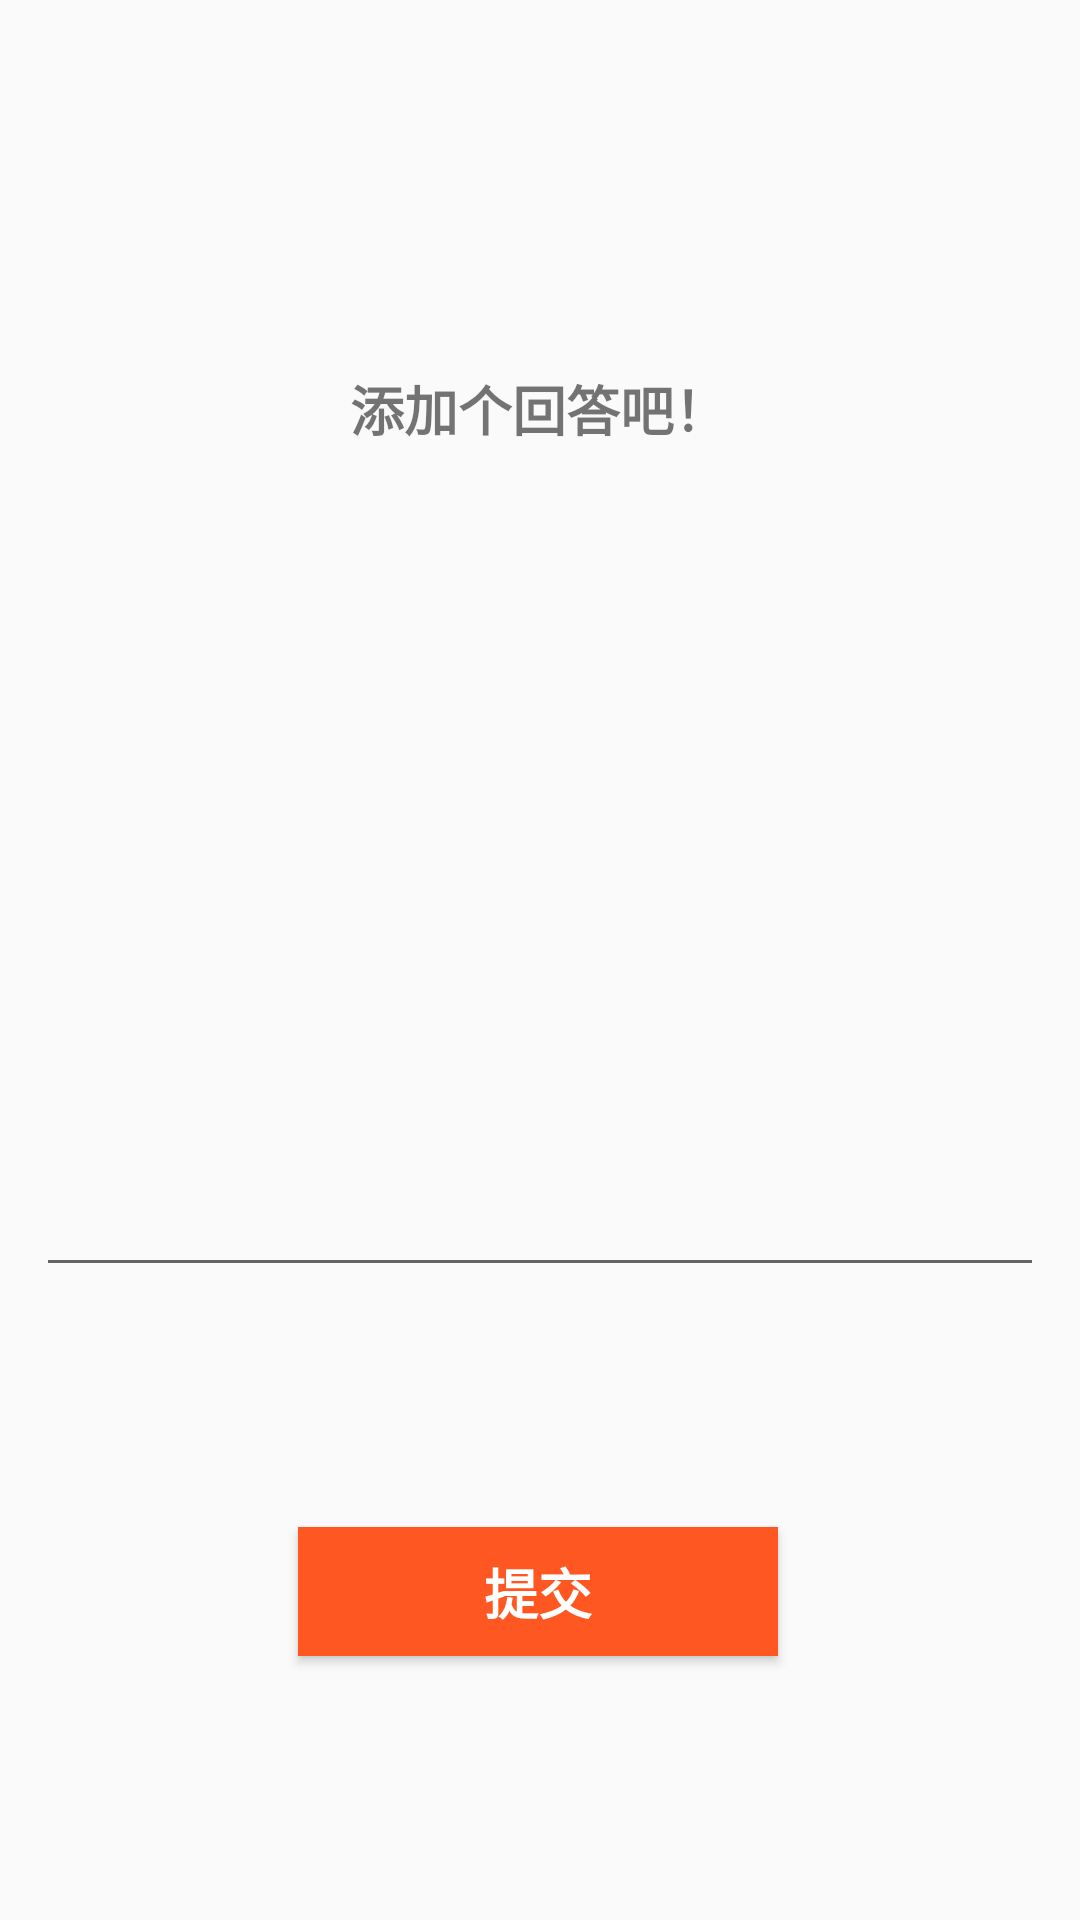

Layout XML and referenced resources for this Android screen:
<!-- AndroidManifest.xml: application theme AppTheme -->
<!-- res/layout/activity_add_answer.xml -->
<?xml version="1.0" encoding="utf-8"?>
<android.support.constraint.ConstraintLayout xmlns:android="http://schemas.android.com/apk/res/android"
    xmlns:app="http://schemas.android.com/apk/res-auto"
    xmlns:tools="http://schemas.android.com/tools"
    android:layout_width="match_parent"
    android:layout_height="match_parent"
    tools:context=".AddAnswerActivity">

    <TextView
        android:id="@+id/textView8"
        android:layout_width="wrap_content"
        android:layout_height="wrap_content"
        android:layout_marginBottom="8dp"
        android:layout_marginEnd="8dp"
        android:layout_marginStart="8dp"
        android:layout_marginTop="44dp"
        android:text="添加个回答吧！"
        android:textSize="18sp"
        android:textStyle="bold"
        app:layout_constraintBottom_toTopOf="@+id/editText"
        app:layout_constraintEnd_toEndOf="parent"
        app:layout_constraintHorizontal_bias="0.498"
        app:layout_constraintStart_toStartOf="parent"
        app:layout_constraintTop_toTopOf="parent" />

    <Button
        android:id="@+id/button"
        android:layout_width="160dp"
        android:layout_height="43dp"
        android:layout_marginBottom="88dp"
        android:layout_marginEnd="8dp"
        android:layout_marginStart="8dp"
        android:background="@color/colorAccent"
        android:text="提交"
        android:textColor="@android:color/background_light"
        android:textSize="18sp"
        android:textStyle="bold"
        app:layout_constraintBottom_toBottomOf="parent"
        app:layout_constraintEnd_toEndOf="parent"
        app:layout_constraintHorizontal_bias="0.497"
        app:layout_constraintStart_toStartOf="parent" />

    <EditText
        android:id="@+id/editText"
        android:layout_width="336dp"
        android:layout_height="193dp"
        android:layout_marginBottom="80dp"
        android:layout_marginEnd="9dp"
        android:layout_marginStart="9dp"
        android:ems="10"
        android:inputType="textMultiLine"
        app:layout_constraintBottom_toTopOf="@+id/button"
        app:layout_constraintEnd_toEndOf="parent"
        app:layout_constraintHorizontal_bias="0.491"
        app:layout_constraintStart_toStartOf="parent" />
</android.support.constraint.ConstraintLayout>
<!-- resources referenced by this layout -->
<resources>
  <color name="colorAccent">#ff5722</color>
  <style name="AppTheme" parent="Theme.AppCompat.Light.DarkActionBar">
          
          <item name="colorPrimary">@color/colorPrimary</item>
          <item name="colorPrimaryDark">@color/colorPrimaryDark</item>
          <item name="colorAccent">@color/colorAccent</item>
      </style>
  <color name="colorPrimary">#ffc107</color>
  <color name="colorPrimaryDark">#ffc107</color>
</resources>
